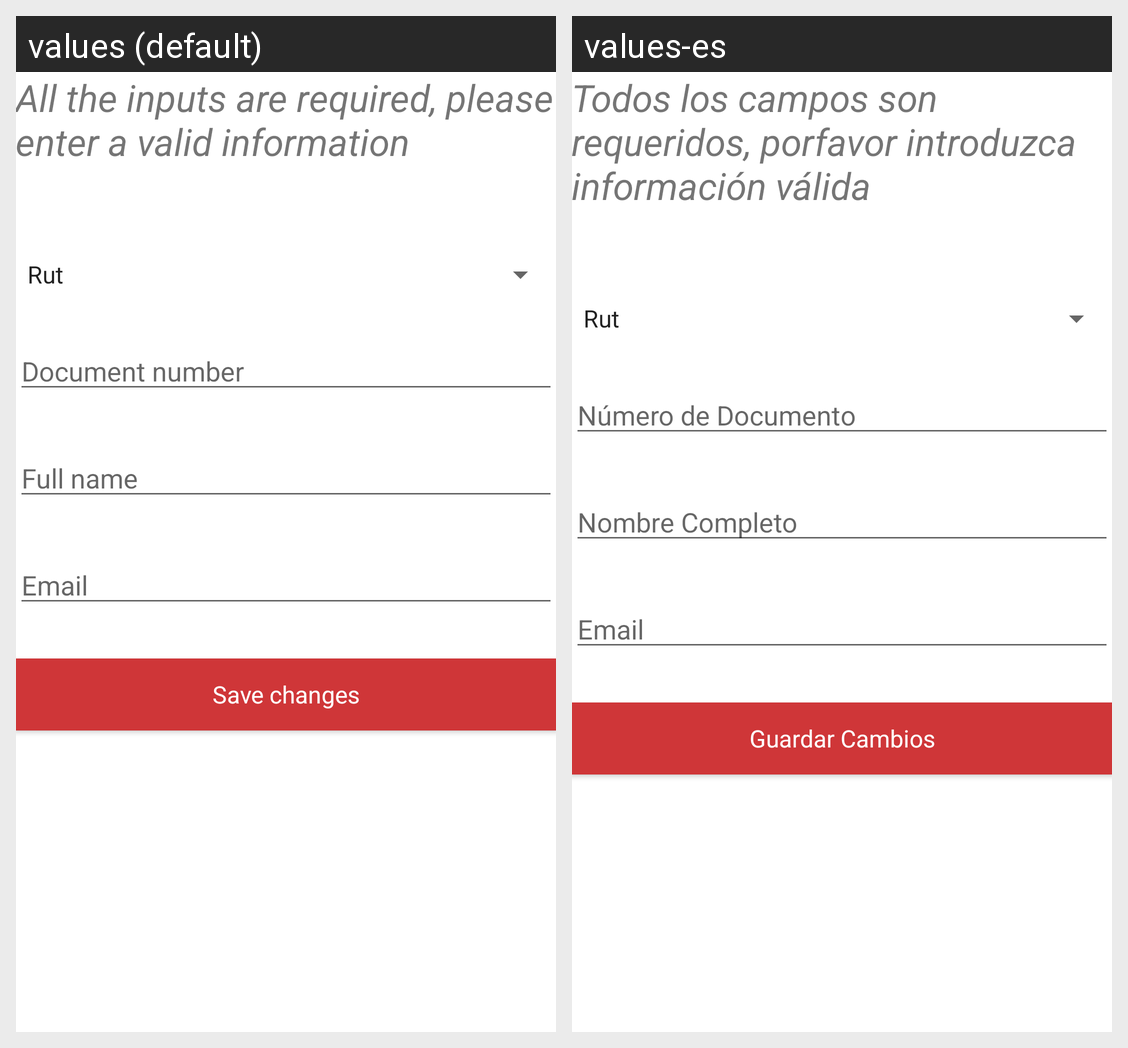

Strings drawn on this Android screen and how each of the app's shown locales translates them:
Android screen res/layout/activity_nuevo_alumno.xml rendered under 2 locales, left to right: values (default), values-es. Device: Nexus 5 (rendered at 1080×1920; each locale shown at half size, 540×960, under a caption strip naming it); theme Theme.MaterialComponents.DayNight.NoActionBar.
Strings drawn on this screen, with the default value and each locale's value (text and hints the layout hard-codes, and strings that could not be matched under every locale, appear in the picture but are not listed):

description_ac
  values: All the inputs are required, please enter a valid information
  values-es: Todos los campos son requeridos, porfavor introduzca información válida

fullname_student
  values: Full name
  values-es: Nombre Completo

student_email
  values: Email
  values-es: Email

document_number
  values: Document number
  values-es: Número de Documento

new_student
  values: Save changes
  values-es: Guardar Cambios
